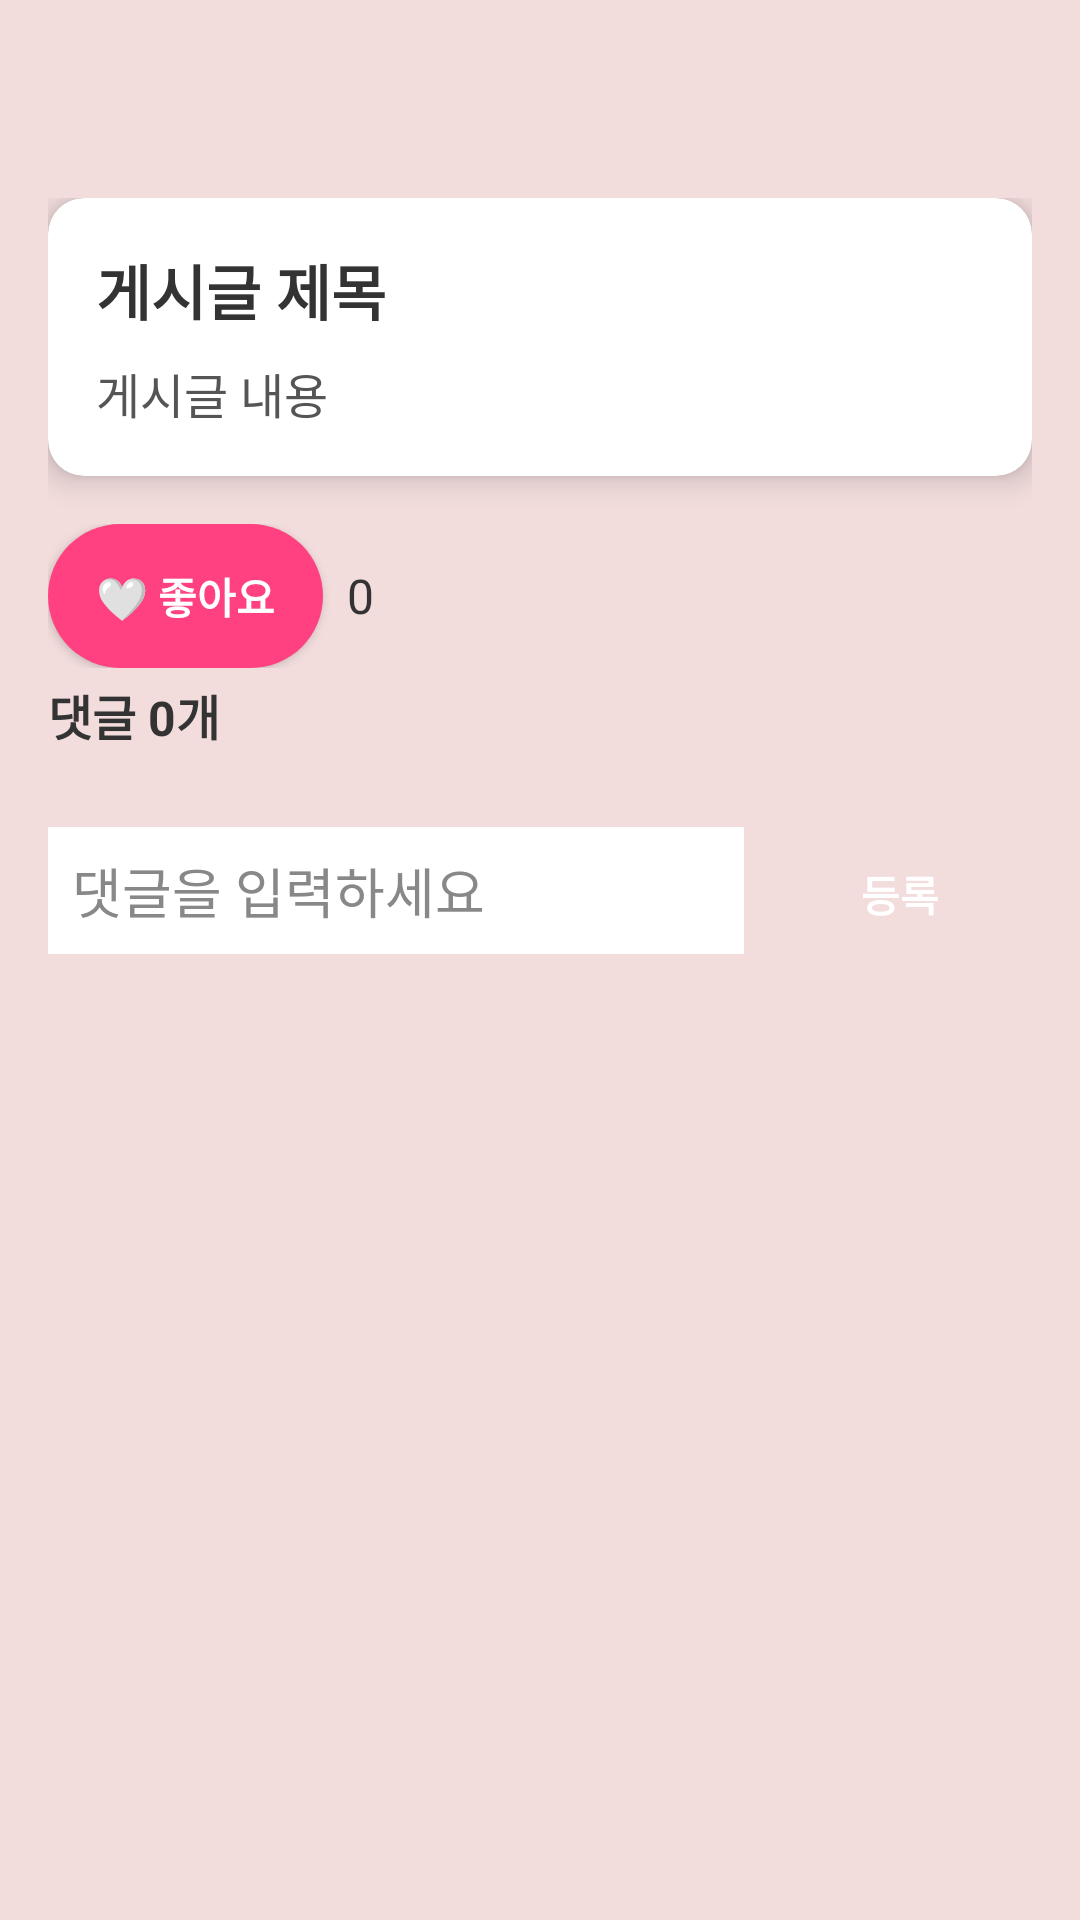

Write the Android layout XML for this screen, with the resource values it uses.
<!-- AndroidManifest.xml: application theme Theme.DormApp -->
<!-- res/layout/fragment_post_detail.xml -->
<?xml version="1.0" encoding="utf-8"?>
<androidx.core.widget.NestedScrollView
    xmlns:android="http://schemas.android.com/apk/res/android"
    xmlns:app="http://schemas.android.com/apk/res-auto"
    android:id="@+id/nestedScrollView"
    android:layout_width="match_parent"
    android:layout_height="match_parent"
    android:background="#F2DCDC"
    android:padding="16dp"
    android:fitsSystemWindows="true"
    android:clipToPadding="false"
    android:paddingBottom="64dp"
    android:fillViewport="true">

    <LinearLayout
        android:layout_width="match_parent"
        android:layout_height="wrap_content"
        android:orientation="vertical"
        android:layout_marginTop="50dp">

        
        <androidx.cardview.widget.CardView
            android:layout_width="match_parent"
            android:layout_height="wrap_content"
            android:layout_marginBottom="16dp"
            app:cardCornerRadius="12dp"
            app:cardElevation="6dp"
            app:cardBackgroundColor="@android:color/white">

            <LinearLayout
                android:layout_width="match_parent"
                android:layout_height="wrap_content"
                android:orientation="vertical"
                android:padding="16dp">

                <TextView
                    android:id="@+id/tvDetailTitle"
                    android:layout_width="wrap_content"
                    android:layout_height="wrap_content"
                    android:text="게시글 제목"
                    android:textSize="20sp"
                    android:textStyle="bold"
                    android:textColor="#333333"/>

                <ImageView
                    android:id="@+id/ivDetailImage"
                    android:layout_width="match_parent"
                    android:layout_height="200dp"
                    android:layout_marginTop="8dp"
                    android:scaleType="centerCrop"
                    android:visibility="gone"/>

                <TextView
                    android:id="@+id/tvDetailContent"
                    android:layout_width="match_parent"
                    android:layout_height="wrap_content"
                    android:layout_marginTop="8dp"
                    android:text="게시글 내용"
                    android:textSize="16sp"
                    android:textColor="#555555"/>

            </LinearLayout>
        </androidx.cardview.widget.CardView>

        
        <LinearLayout
            android:layout_width="match_parent"
            android:layout_height="wrap_content"
            android:orientation="horizontal"
            android:gravity="start"
            android:layout_marginBottom="4dp">

            <androidx.appcompat.widget.AppCompatButton
                android:id="@+id/btnLike"
                android:layout_width="wrap_content"
                android:layout_height="wrap_content"
                android:text="🤍 좋아요"
                android:textStyle="bold"
                android:textColor="#FFFFFF"
                android:background="@drawable/rounded_pink_button"
                android:paddingHorizontal="16dp"
                android:paddingVertical="8dp" />

            <TextView
                android:id="@+id/tvLikeCount"
                android:layout_width="wrap_content"
                android:layout_height="wrap_content"
                android:layout_marginStart="8dp"
                android:text="0"
                android:textSize="16sp"
                android:textColor="#333333"/>

        </LinearLayout>

        
        <TextView
            android:id="@+id/tvCommentCount"
            android:layout_width="wrap_content"
            android:layout_height="wrap_content"
            android:text="댓글 0개"
            android:textSize="16sp"
            android:textStyle="bold"
            android:textColor="#333333"
            android:layout_marginBottom="8dp"/>

        
        <androidx.recyclerview.widget.RecyclerView
            android:id="@+id/rvComments"
            android:layout_width="match_parent"
            android:layout_height="wrap_content"
            android:nestedScrollingEnabled="false"
            android:overScrollMode="never"
            android:clipToPadding="false"
            android:paddingBottom="8dp"/>

        
        <LinearLayout
            android:layout_width="match_parent"
            android:layout_height="wrap_content"
            android:orientation="horizontal"
            android:layout_marginTop="8dp">

            <EditText
                android:id="@+id/etComment"
                android:layout_width="0dp"
                android:layout_height="wrap_content"
                android:layout_weight="1"
                android:hint="댓글을 입력하세요"
                android:background="@android:color/white"
                android:padding="8dp"
                android:textColor="#000000"
                android:textColorHint="#888888"/>

            <androidx.appcompat.widget.AppCompatButton
                android:id="@+id/btnSendComment"
                android:layout_width="wrap_content"
                android:layout_height="wrap_content"
                android:layout_marginStart="8dp"
                android:text="등록"
                android:textStyle="bold"
                android:textColor="#FFFFFF"
                android:background="@drawable/rounded_green_button"
                android:paddingHorizontal="16dp"
                android:paddingVertical="8dp" />
        </LinearLayout>

        
        <LinearLayout
            android:layout_width="match_parent"
            android:layout_height="wrap_content"
            android:gravity="end"
            android:orientation="horizontal"
            android:layout_marginTop="12dp"
            android:layout_marginBottom="12dp">

            <androidx.appcompat.widget.AppCompatButton
                android:id="@+id/btnEditPost"
                android:layout_width="wrap_content"
                android:layout_height="wrap_content"
                android:layout_marginEnd="8dp"
                android:text="수정"
                android:visibility="gone"
                android:textColor="#FFFFFF"
                android:textStyle="bold"
                android:background="@drawable/rounded_blue_button"
                android:paddingHorizontal="16dp"
                android:paddingVertical="8dp"/>

            <androidx.appcompat.widget.AppCompatButton
                android:id="@+id/btnDeletePost"
                android:layout_width="wrap_content"
                android:layout_height="wrap_content"
                android:text="삭제"
                android:visibility="gone"
                android:textColor="#FFFFFF"
                android:textStyle="bold"
                android:background="@drawable/rounded_red_button"
                android:paddingHorizontal="16dp"
                android:paddingVertical="8dp"/>
        </LinearLayout>

    </LinearLayout>

</androidx.core.widget.NestedScrollView>
<!-- resources referenced by this layout -->
<resources>
  <!-- drawable rounded_blue_button (drawable) -->
  <shape xmlns:android="http://schemas.android.com/apk/res/android" android:shape="rectangle">
      <solid android:color="#2196F3"/>
      <corners android:radius="30dp"/>
  </shape>
  <!-- drawable rounded_pink_button (drawable) -->
  <shape xmlns:android="http://schemas.android.com/apk/res/android" android:shape="rectangle">
      <solid android:color="#FF4081"/>
      <corners android:radius="30dp"/>
  </shape>
  <!-- drawable rounded_red_button (drawable) -->
  <shape xmlns:android="http://schemas.android.com/apk/res/android" android:shape="rectangle">
      <solid android:color="#F44336"/>
      <corners android:radius="30dp"/>
  </shape>
  <style name="Theme.DormApp" parent="Theme.AppCompat.Light.NoActionBar">
      </style>
</resources>
